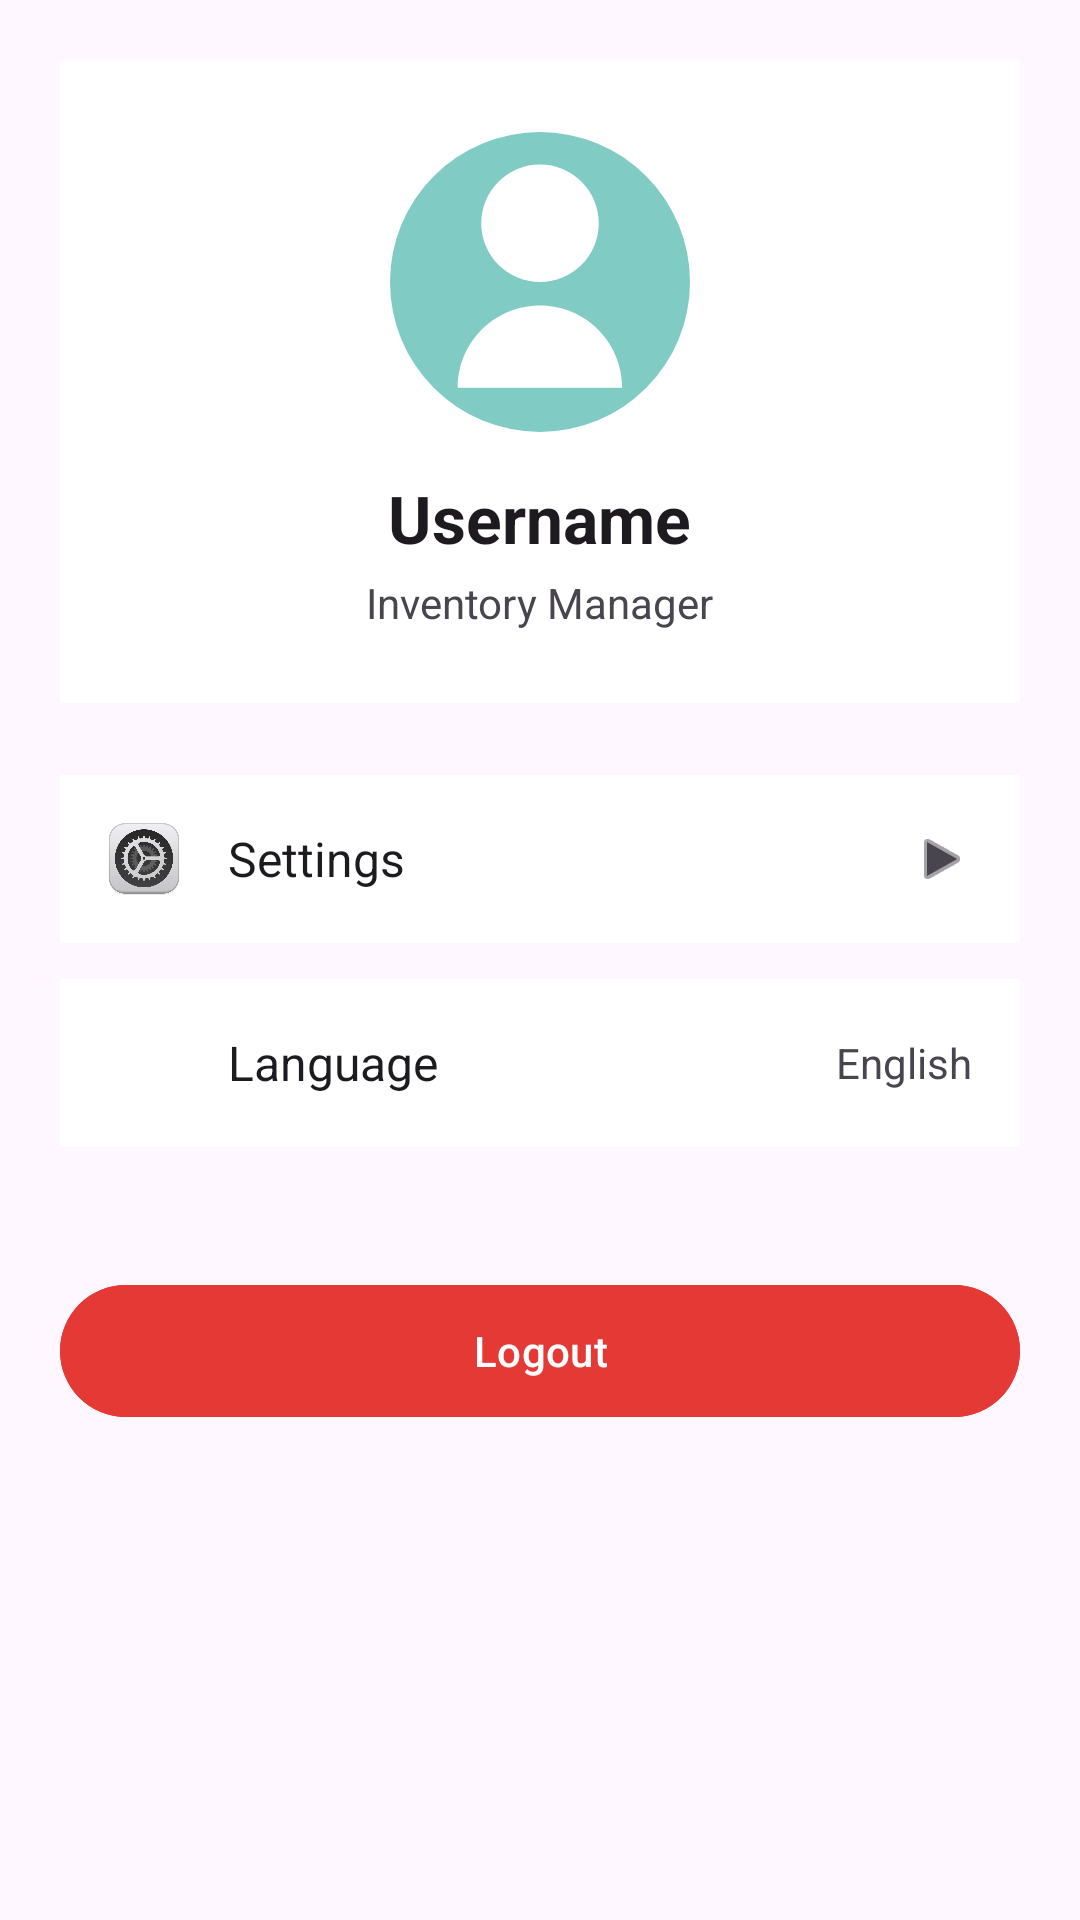

The Android layout XML behind this screen, and the referenced resources:
<!-- AndroidManifest.xml: application theme Theme.SmartInventaryManagement -->
<!-- res/layout/fragment_account.xml -->
<?xml version="1.0" encoding="utf-8"?>
<ScrollView
    xmlns:android="http://schemas.android.com/apk/res/android"
    xmlns:app="http://schemas.android.com/apk/res-auto"
    android:layout_width="match_parent"
    android:layout_height="match_parent"
    android:background="?android:colorBackground">

    <LinearLayout

        android:layout_width="match_parent"

        android:layout_height="wrap_content"

        android:orientation="vertical"

        android:padding="20dp">

        

        <LinearLayout
            android:layout_width="match_parent"

            android:layout_height="wrap_content"

            android:orientation="vertical"

            android:gravity="center"

            android:padding="24dp"

            android:background="?android:colorBackgroundFloating">

            <ImageView
                android:id="@+id/imgProfile"

                android:layout_width="100dp"

                android:layout_height="100dp"

                android:src="@drawable/profile_placeholder"

                android:scaleType="centerCrop"

                android:background="@drawable/profile_circle_bg"

                android:padding="3dp"

                android:clickable="true"

                android:focusable="true"/>


            <TextView
                android:id="@+id/tvUsername"

                android:layout_width="wrap_content"

                android:layout_height="wrap_content"

                android:text="@string/username"

                android:textSize="22sp"

                android:textStyle="bold"

                android:textColor="?android:textColorPrimary"

                android:layout_marginTop="14dp"/>

            <TextView
                android:layout_width="wrap_content"

                android:layout_height="wrap_content"

                android:text="@string/inventory_manager"

                android:textSize="14sp"

                android:textColor="?android:textColorSecondary"

                android:layout_marginTop="4dp"/>
        </LinearLayout>

        

        <LinearLayout
            android:id="@+id/btnSettings"
            android:layout_width="match_parent"
            android:layout_height="wrap_content"
            android:orientation="horizontal"
            android:padding="16dp"
            android:gravity="center_vertical"
            android:background="?android:colorBackgroundFloating"
            android:layout_marginTop="24dp"
            android:layout_marginBottom="12dp"
            android:clickable="true"
            android:focusable="true">

            <ImageView
                android:layout_width="24dp"
                android:layout_height="24dp"
                android:src="@drawable/settings_icon"
                android:layout_marginEnd="16dp"/>

            <TextView
                android:layout_width="0dp"
                android:layout_height="wrap_content"
                android:layout_weight="1"
                android:text="@string/settings"
                android:textSize="16sp"
                android:textColor="?android:textColorPrimary"/>

            <ImageView
                android:layout_width="20dp"
                android:layout_height="20dp"
                android:src="@android:drawable/ic_media_play"
                android:rotation="0"
                app:tint="?android:textColorSecondary"/>
        </LinearLayout>

        

        <LinearLayout
            android:id="@+id/btnLanguage"
            android:layout_width="match_parent"
            android:layout_height="wrap_content"
            android:orientation="horizontal"
            android:padding="16dp"
            android:gravity="center_vertical"
            android:background="?android:colorBackgroundFloating"
            android:layout_marginBottom="12dp"
            android:clickable="true"
            android:focusable="true">

            <ImageView
                android:layout_width="24dp"
                android:layout_height="24dp"
                android:src="@drawable/account_icon"
                android:layout_marginEnd="16dp"/>

            <TextView
                android:layout_width="0dp"
                android:layout_height="wrap_content"
                android:layout_weight="1"
                android:text="@string/language"
                android:textSize="16sp"
                android:textColor="?android:textColorPrimary"/>

            <TextView
                android:id="@+id/tvLanguage"
                android:layout_width="wrap_content"
                android:layout_height="wrap_content"
                android:text="@string/english"
                android:textColor="?android:textColorSecondary"/>
        </LinearLayout>

        

        <Button
            android:id="@+id/btnLogout"

            android:layout_width="match_parent"

            android:layout_height="52dp"

            android:text="@string/logout"

            android:textColor="@android:color/white"

            android:backgroundTint="#E53935"

            android:layout_marginTop="30dp"/>
    </LinearLayout>

</ScrollView>
<!-- resources referenced by this layout -->
<resources>
  <!-- drawable profile_circle_bg (drawable) -->
  <?xml version="1.0" encoding="utf-8"?>
  <shape xmlns:android="http://schemas.android.com/apk/res/android"
      android:shape="oval">
  
      <solid android:color="#80CBC4"/>
  
  </shape>
  <!-- drawable profile_placeholder (drawable) -->
  <?xml version="1.0" encoding="utf-8"?>
  <vector xmlns:android="http://schemas.android.com/apk/res/android"
      android:width="120dp"
      android:height="120dp"
      android:viewportWidth="24"
      android:viewportHeight="24">
  
      <path
          android:fillColor="#FFFFFF"
          android:pathData="M12,12A5,5 0,1 0,12 2A5,5 0,0 0,12 12M12,14C8.13,14 5,17.13 5,21H19C19,17.13 15.87,14 12,14Z"/>
  </vector>
  <!-- drawable settings_icon: png bitmap (drawable, 43461 bytes) -->
  <string name="english">English</string>
  <string name="inventory_manager">Inventory Manager</string>
  <string name="language">Language</string>
  <string name="logout">Logout</string>
  <string name="settings">Settings</string>
  <string name="username">Username</string>
  <style name="Theme.SmartInventaryManagement" parent="Base.Theme.SmartInventaryManagement" />
  <style name="Base.Theme.SmartInventaryManagement" parent="Theme.Material3.DayNight.NoActionBar">
  
      </style>
</resources>
